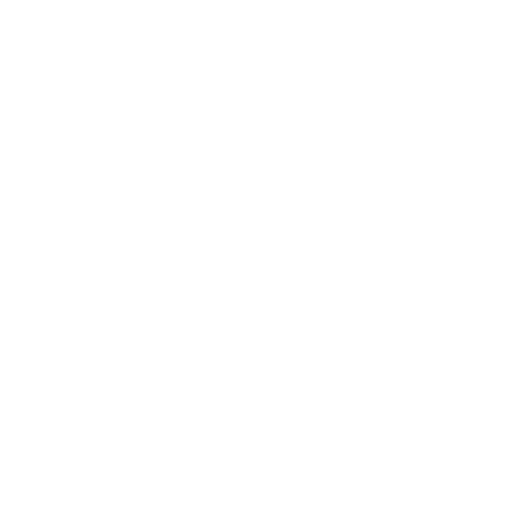
t = 0.00 s
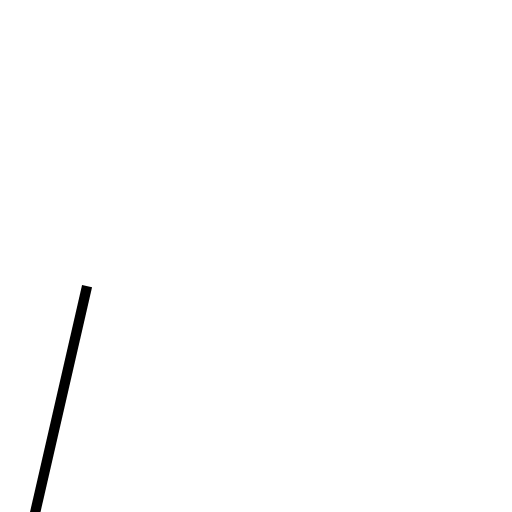
t = 0.73 s
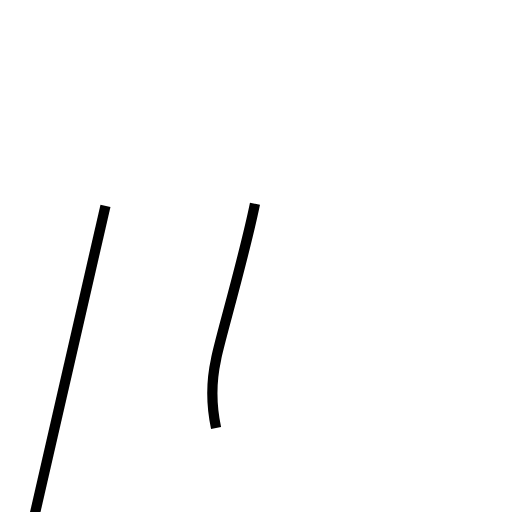
t = 1.64 s
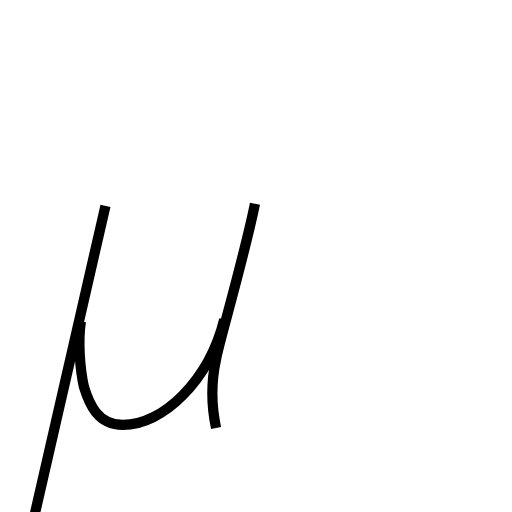
t = 2.46 s
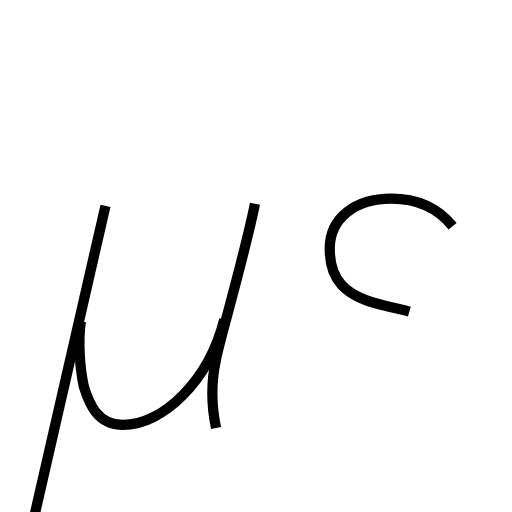
t = 3.26 s
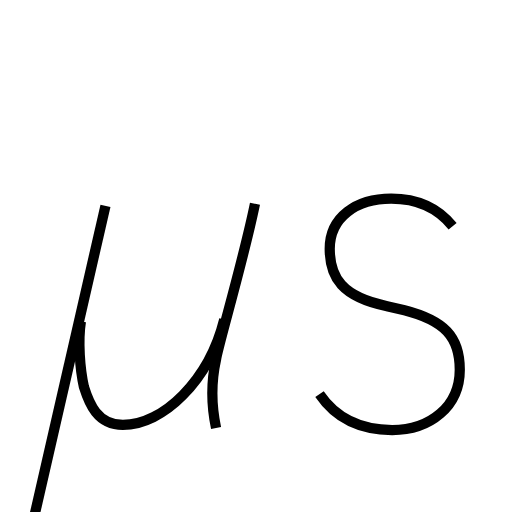
t = 4.05 s

The animated SVG that drew these frames (rendered in a browser with its animation timeline set to each time). Animation: 4 SMIL elements (animate=4); one cycle of 4.05 s.

<?xml version='1.0' encoding='utf-8'?>
<svg viewBox="0.0 -6.0 50.0 50.0" version="1.1" xmlns="http://www.w3.org/2000/svg"><rect x="-1000" y="-1000" width="2000" height="2000" stroke="white" fill="white" /><g style="fill:none;stroke:#000000;stroke-width:1"><path d="M 3.1 7.5 L 10.3 -23.9 " transform="translate(0.0 38.0)" stroke-dasharray="32.21490338337211" stroke-dashoffset="32.21490338337211"><animate attributeName="stroke-dashoffset" from="32.21490338337211" to="0" dur="0.9664471015011633s" begin="0s; anim_end.end" fill="freeze" id="anim0" /></path><path d="M 24.9 -24.1 C 23.8 -18.7 21.2 -9.9 21.1 -8.9 C 20.9 -8.0 20.4 -5.5 21.1 -2.2 " transform="translate(0.0 38.0)" stroke-dasharray="22.422467436100867" stroke-dashoffset="22.422467436100867"><animate attributeName="stroke-dashoffset" from="22.422467436100867" to="0" dur="0.6726740230830259s" begin="anim0.end" fill="freeze" id="anim1" /></path><path d="M 7.9 -12.6 C 7.6 -10.7 7.8 -8.0 8.2 -6.2 C 8.7 -4.6 9.5 -2.5 12.0 -2.5 C 15.9 -2.5 20.4 -6.8 21.9 -12.8 " transform="translate(0.0 38.0)" stroke-dasharray="27.432413940288814" stroke-dashoffset="27.432413940288814"><animate attributeName="stroke-dashoffset" from="27.432413940288814" to="0" dur="0.8229724182086644s" begin="anim1.end" fill="freeze" id="anim2" /></path><path d="M 44.2 -21.9 C 42.6 -23.9 40.5 -24.6 38.2 -24.6 C 34.8 -24.6 32.2 -22.8 32.2 -19.7 C 32.2 -16.9 33.4 -15.0 37.8 -14.1 L 39.5 -13.7 C 43.4 -12.7 44.9 -11.1 44.9 -7.9 C 44.9 -4.3 42.0 -2.0 38.3 -2.0 C 35.4 -2.0 32.9 -3.0 31.2 -5.5" transform="translate(0.0 38.0)" stroke-dasharray="52.97802056434118" stroke-dashoffset="52.97802056434118"><animate attributeName="stroke-dashoffset" from="52.97802056434118" to="0" dur="1.5893406169302353s" begin="anim2.end" fill="freeze" id="anim_end" /></path></g></svg>
